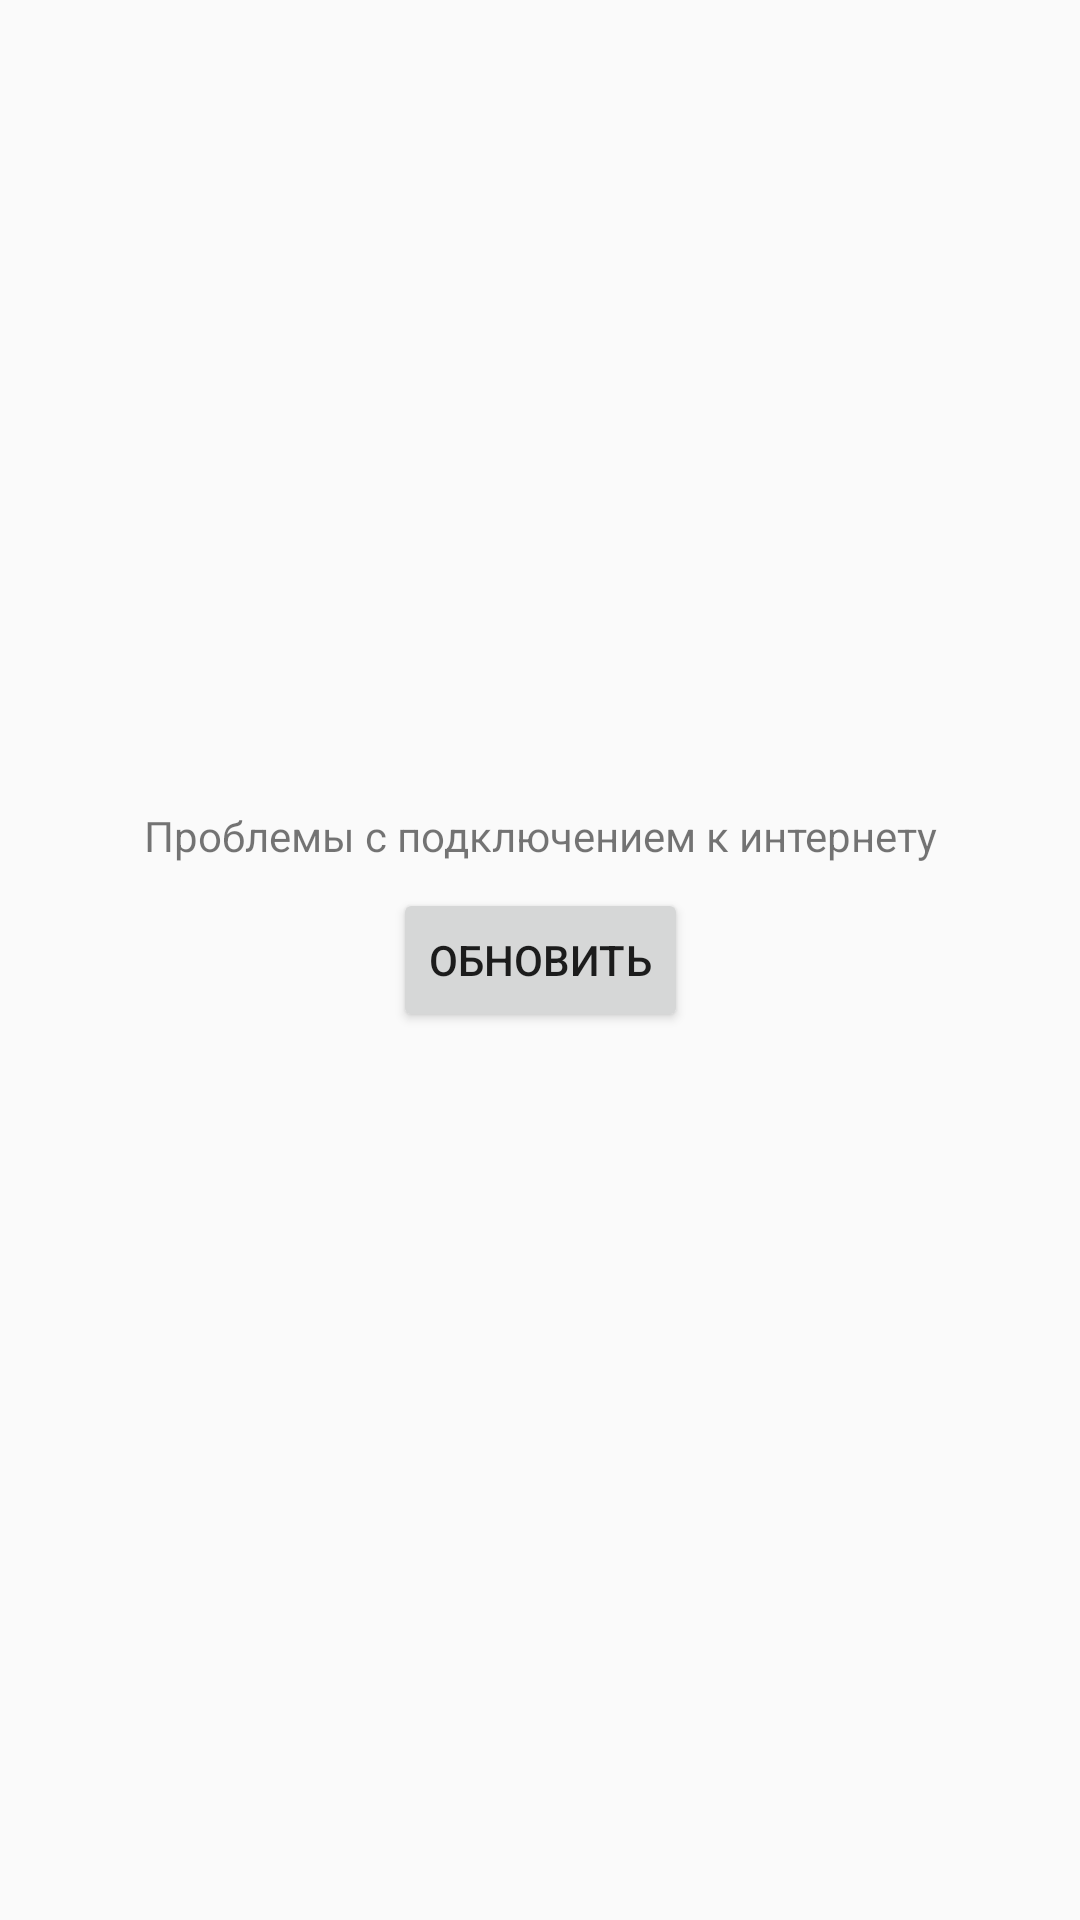

Layout XML and referenced resources for this Android screen:
<!-- AndroidManifest.xml: application theme AppTheme -->
<!-- res/layout/no_connection.xml -->
<?xml version="1.0" encoding="utf-8"?>
<android.support.constraint.ConstraintLayout
    xmlns:android="http://schemas.android.com/apk/res/android"
    xmlns:app="http://schemas.android.com/apk/res-auto"
    xmlns:tools="http://schemas.android.com/tools"
    android:layout_width="match_parent"
    android:layout_height="match_parent">

    <Button
        android:id="@+id/refreshBtn"
        android:layout_width="wrap_content"
        android:layout_height="wrap_content"
        android:layout_marginStart="8dp"
        android:layout_marginTop="8dp"
        android:layout_marginEnd="8dp"
        android:layout_marginBottom="8dp"
        android:text="@string/refresh_str"
        app:layout_constraintBottom_toBottomOf="parent"
        app:layout_constraintEnd_toEndOf="parent"
        app:layout_constraintStart_toStartOf="parent"
        app:layout_constraintTop_toTopOf="parent" />

    <TextView
        android:id="@+id/textView"
        android:layout_width="wrap_content"
        android:layout_height="wrap_content"
        android:layout_marginStart="8dp"
        android:layout_marginEnd="8dp"
        android:layout_marginBottom="8dp"
        android:text="@string/failed_operation"
        app:layout_constraintBottom_toTopOf="@+id/refreshBtn"
        app:layout_constraintEnd_toEndOf="parent"
        app:layout_constraintHorizontal_bias="0.504"
        app:layout_constraintStart_toStartOf="parent" />
</android.support.constraint.ConstraintLayout>
<!-- resources referenced by this layout -->
<resources>
  <string name="failed_operation">Проблемы с подключением к интернету</string>
  <string name="refresh_str">Обновить</string>
  <style name="AppTheme" parent="Theme.AppCompat.Light.NoActionBar">
          
          <item name="colorPrimary">@color/colorPrimary</item>
          <item name="colorPrimaryDark">@color/colorPrimaryDark</item>
          <item name="colorAccent">@color/colorAccent</item>
      </style>
  <color name="colorPrimary">#3f51b5</color>
  <color name="colorPrimaryDark">#303F9F</color>
  <color name="colorAccent">#FF4081</color>
</resources>
